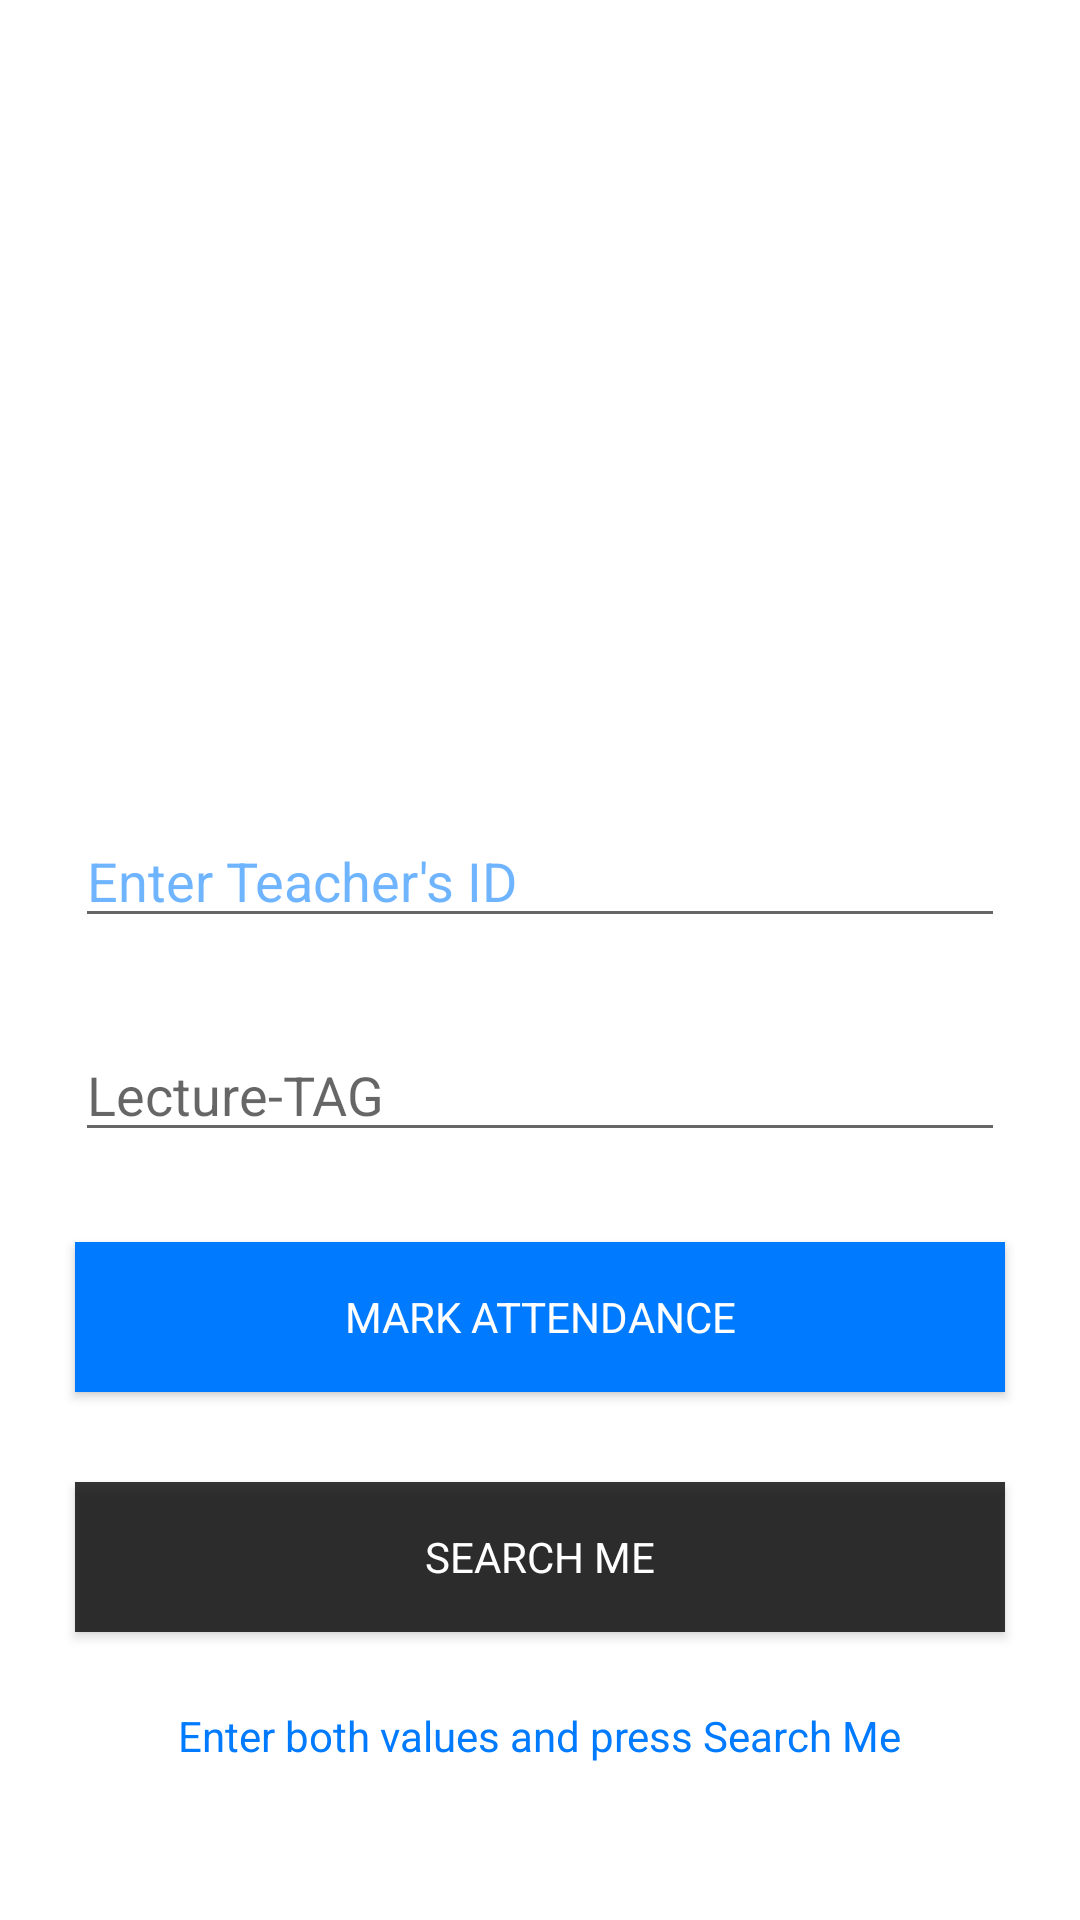

Write the Android layout XML for this screen, with the resource values it uses.
<!-- AndroidManifest.xml: application theme AppTheme -->
<!-- res/layout/activity_mark_attendance.xml -->
<?xml version="1.0" encoding="utf-8"?>
<LinearLayout xmlns:android="http://schemas.android.com/apk/res/android"
    xmlns:app="http://schemas.android.com/apk/res-auto"
    xmlns:tools="http://schemas.android.com/tools"
    android:orientation="vertical"
    android:padding="10dp"
    android:layout_width="match_parent"
    android:layout_height="match_parent"
    android:background="#ffffff"
    tools:context=".student.MarkAttendance">

    <ListView
        android:id="@+id/wifilist"
        android:layout_width="match_parent"
        android:layout_height="312dp"
        android:layout_weight="0.97" />


    <EditText
        android:layout_width="match_parent"
        android:layout_height="wrap_content"
        android:id="@+id/teachid"
        android:inputType="text"
        android:textColor="#007aff"
        android:textColorHint="#90007aff"
        app:fontFamily="@font/rubik_medium"
        android:layout_margin="15dp"
        android:hint="Enter Teacher's ID"/>
    <EditText
        android:layout_width="match_parent"
        android:layout_height="wrap_content"
        android:id="@+id/subjectTag"
        android:inputType="text"
        android:textColor="#ca000000"
        app:fontFamily="@font/rubik_medium"
        android:layout_margin="15dp"
        android:hint="Lecture-TAG"/>
    <Button
        android:id="@+id/MARK"
        android:layout_width="match_parent"
        android:layout_height="50dp"
        android:layout_gravity="bottom"
        android:layout_margin="15dp"
        android:background="#007aff"
        android:text="MARK Attendance"
        app:fontFamily="@font/rubik_medium"
        android:onClick="mark"
        android:textColor="#ffffff"/>

    <Button
        android:id="@+id/scan"
        android:layout_width="match_parent"
        android:layout_height="50dp"
        android:layout_gravity="bottom"
        android:layout_margin="15dp"
        android:background="#ca000000"
        android:text="Search Me"
        app:fontFamily="@font/rubik_medium"
        android:textColor="#ffffff" />

    <TextView
        android:id="@+id/textStatus"
        android:layout_width="wrap_content"
        android:layout_height="wrap_content"
        android:gravity="center"
        android:layout_gravity="center"
        android:layout_marginTop="10dp"
        app:fontFamily="@font/rubik_medium"
        android:text="Enter both values and press Search Me"
        android:textColor="#007aff"
        android:textSize="14sp" />

        <ProgressBar
            android:id="@+id/pb_loading_indicator"
            android:layout_height="42dp"
            android:layout_width="42dp"
            android:layout_gravity="center"
            android:visibility="invisible" />
</LinearLayout>
<!-- resources referenced by this layout -->
<resources>
  <style name="AppTheme" parent="Theme.AppCompat.Light.NoActionBar">
          
          <item name="colorPrimary">#007aff</item>
          <item name="colorPrimaryDark">#007aff</item>
          <item name="colorAccent">#007aff</item>
      </style>
</resources>
